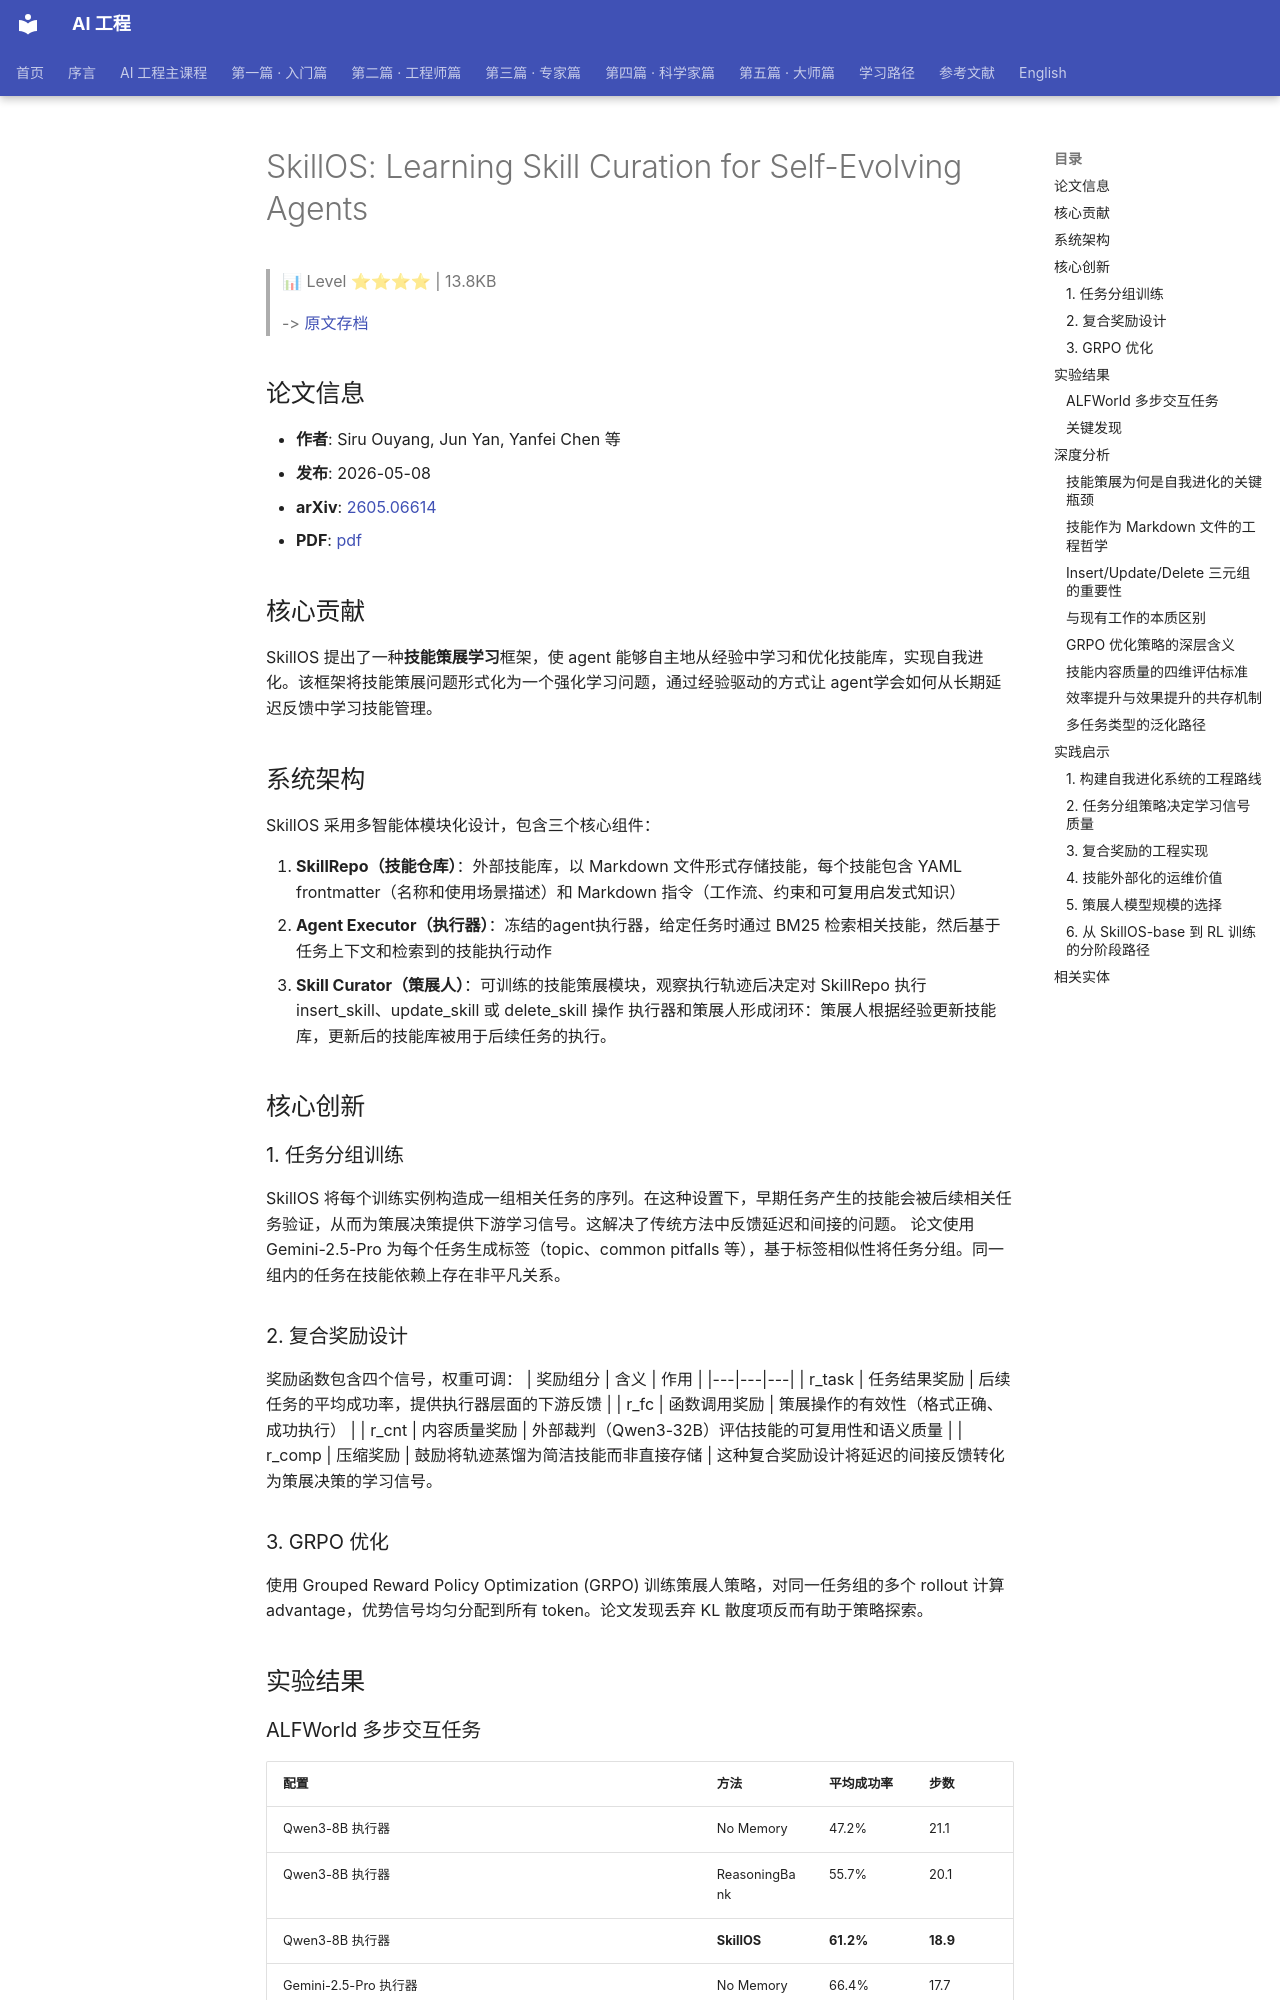

repository: QianJinGuo/wiki-book · page: ch04/274-skillos-learning-skill-curation-for-self-evolving-agents.html · generator: mkdocs

# SkillOS: Learning Skill Curation for Self-Evolving Agents

> 📊 Level ⭐⭐⭐⭐ | 13.8KB

> -> [原文存档](https://arxiv.org/abs/2605.06614)

## 论文信息
- **作者**: Siru Ouyang, Jun Yan, Yanfei Chen 等
- **发布**: 2026-05-08
- **arXiv**: [2605.06614](https://arxiv.org/abs/2605.06614)
- **PDF**: [pdf](https://arxiv.org/pdf/2605.06614.pdf)

## 核心贡献
SkillOS 提出了一种**技能策展学习**框架，使 agent 能够自主地从经验中学习和优化技能库，实现自我进化。该框架将技能策展问题形式化为一个强化学习问题，通过经验驱动的方式让 agent学会如何从长期延迟反馈中学习技能管理。

## 系统架构
SkillOS 采用多智能体模块化设计，包含三个核心组件：

1. **SkillRepo（技能仓库）**：外部技能库，以 Markdown 文件形式存储技能，每个技能包含 YAML frontmatter（名称和使用场景描述）和 Markdown 指令（工作流、约束和可复用启发式知识）
2. **Agent Executor（执行器）**：冻结的agent执行器，给定任务时通过 BM25 检索相关技能，然后基于任务上下文和检索到的技能执行动作
3. **Skill Curator（策展人）**：可训练的技能策展模块，观察执行轨迹后决定对 SkillRepo 执行 insert_skill、update_skill 或 delete_skill 操作
执行器和策展人形成闭环：策展人根据经验更新技能库，更新后的技能库被用于后续任务的执行。

## 核心创新
### 1. 任务分组训练
SkillOS 将每个训练实例构造成一组相关任务的序列。在这种设置下，早期任务产生的技能会被后续相关任务验证，从而为策展决策提供下游学习信号。这解决了传统方法中反馈延迟和间接的问题。
论文使用 Gemini-2.5-Pro 为每个任务生成标签（topic、common pitfalls 等），基于标签相似性将任务分组。同一组内的任务在技能依赖上存在非平凡关系。

### 2. 复合奖励设计
奖励函数包含四个信号，权重可调：
| 奖励组分 | 含义 | 作用 |
|---|---|---|
| r_task | 任务结果奖励 | 后续任务的平均成功率，提供执行器层面的下游反馈 |
| r_fc | 函数调用奖励 | 策展操作的有效性（格式正确、成功执行） |
| r_cnt | 内容质量奖励 | 外部裁判（Qwen3-32B）评估技能的可复用性和语义质量 |
| r_comp | 压缩奖励 | 鼓励将轨迹蒸馏为简洁技能而非直接存储 |
这种复合奖励设计将延迟的间接反馈转化为策展决策的学习信号。

### 3. GRPO 优化
使用 Grouped Reward Policy Optimization (GRPO) 训练策展人策略，对同一任务组的多个 rollout 计算 advantage，优势信号均匀分配到所有 token。论文发现丢弃 KL 散度项反而有助于策略探索。

## 实验结果
### ALFWorld 多步交互任务
| 配置 | 方法 | 平均成功率 | 步数 |
|---|---|---|---|
| Qwen3-8B 执行器 | No Memory | 47.2% | 21.1 |
| Qwen3-8B 执行器 | ReasoningBank | 55.7% | 20.1 |
| Qwen3-8B 执行器 | **SkillOS** | **61.2%** | **18.9** |
| Gemini-2.5-Pro 执行器 | No Memory | 66.4% | 17.7 |
| Gemini-2.5-Pro 执行器 | **SkillOS** | **80.2%** | **14.8** |
SkillOS 在所有基准上持续超越无记忆和强记忆基线，且收益随执行器能力增长而放大（Gemini-2.5-Pro 执行器下提升 9.5 个百分点）。

### 关键发现
1. **RL训练的小型策展人超越 frontier 模型**：8B 策展人甚至超过使用 Gemini-2.5-Pro 直接策展的版本，说明针对性训练可以弥补原始模型规模差距
2. **效率提升与效果提升同时实现**：ALFWorld 上步数从基线 21.1 降至 18.9，不仅效果更好，交互成本也更低
3. **跨执行器泛化**：训练好的策展人迁移到不同规模的执行器（Qwen3-32B、Gemini-2.5-Pro）仍有提升

## 深度分析
